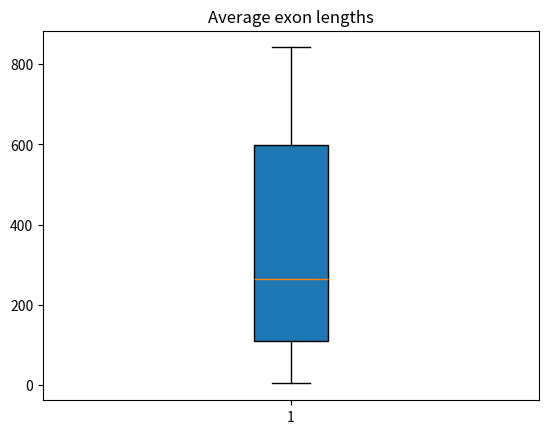

Python code for this plot:
# draw a box plot
import numpy as np
import matplotlib.pyplot as plt
gene_lengths = [9410, 394141, 4442, 105338, 19149, 76779, 126550, 36296, 842, 15981]
exon_counts = [51, 1142, 42, 216, 25, 650, 32533, 57, 1, 523]    # import the data
a = np.array(gene_lengths)
b = np.array(exon_counts)  # give them names separately for convenience
length = a/b  # calculate the average
plt.boxplot(length,  # use the data from "length" to create the data
            vert=True,  # set the box plot ventricle
            whis=1.5,  # Western plot
            patch_artist=True,  # color the box
            meanline=False,  # use a line to represent the mean value
            showbox=True,  # show the box line
            showcaps=True,  # show the lines which represent the maximum and the minimum
            showfliers=True,  # show the outliers
            notch=False,  # do not show the plot with notches
            )
plt.title('Average exon lengths')  # to give a title of the plot
plt.show()  # show the plot
